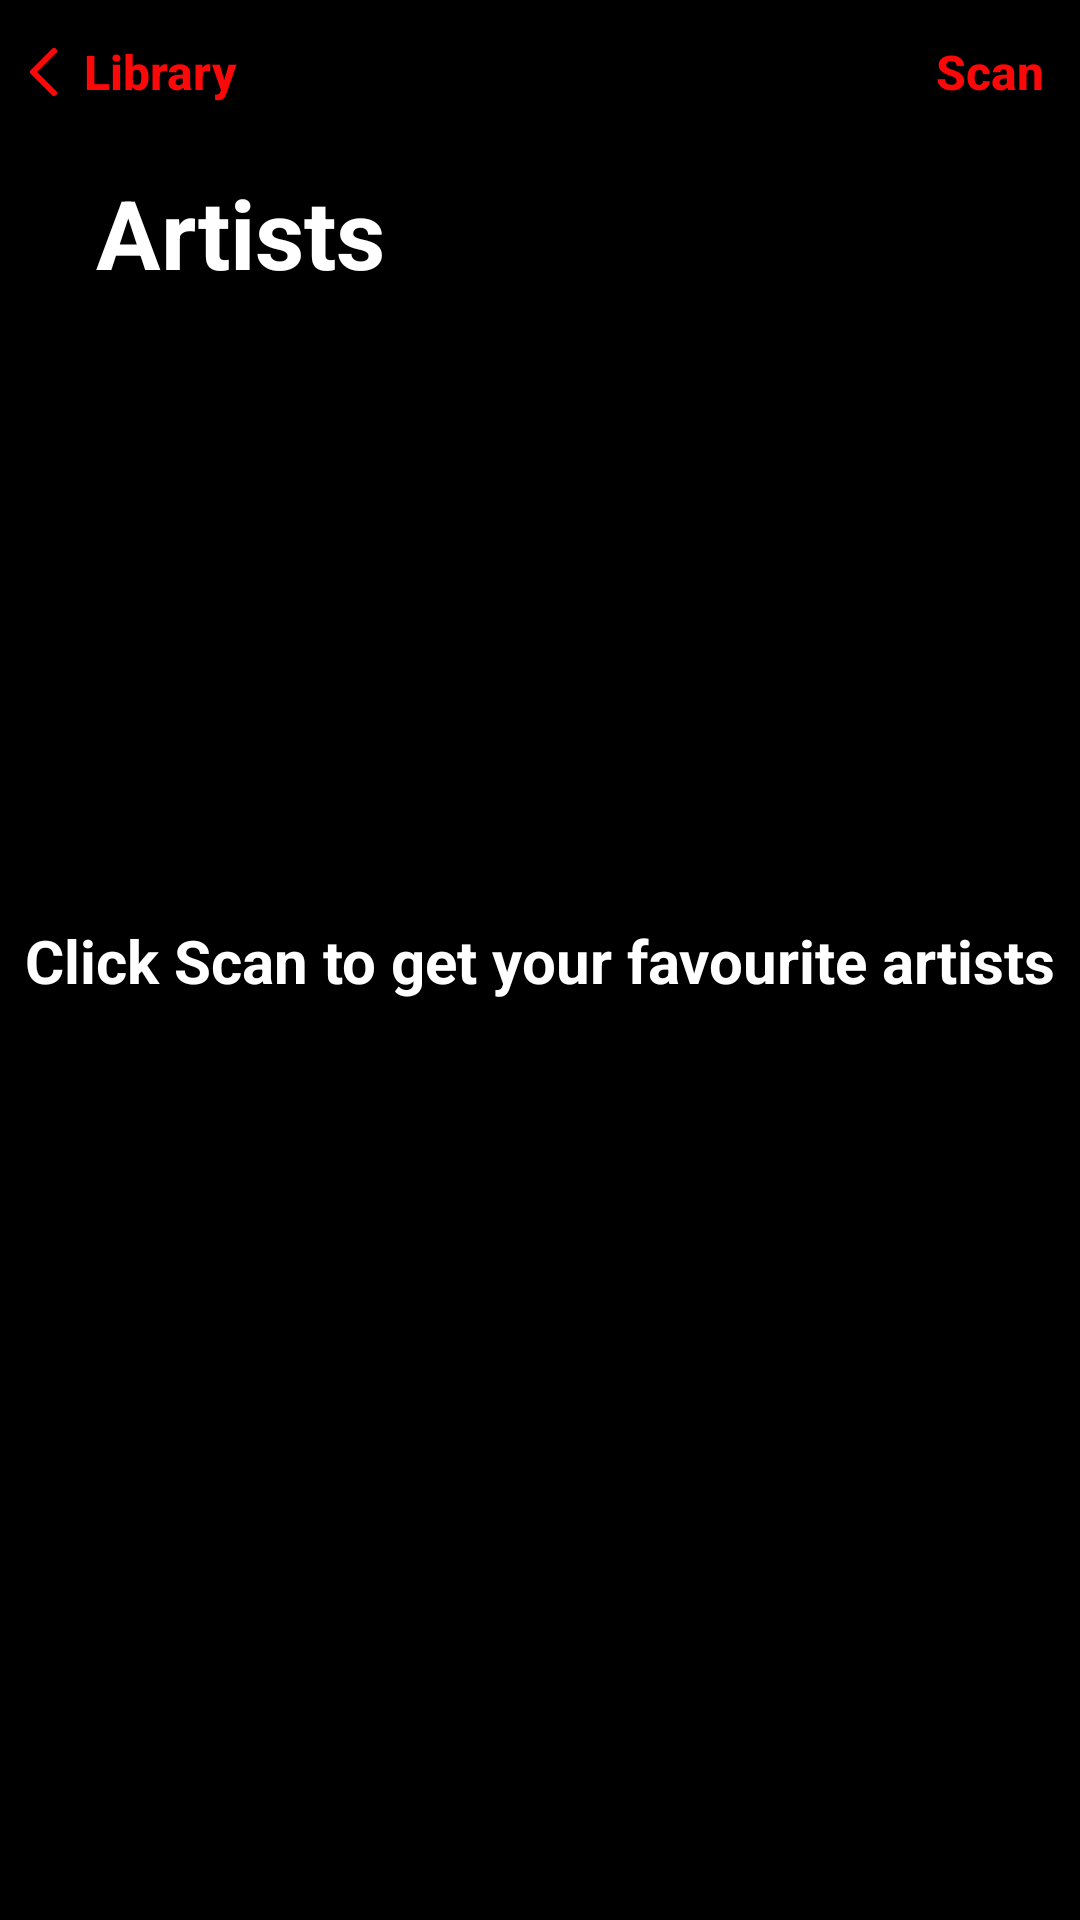

Android layout source for this screen:
<!-- AndroidManifest.xml: application theme Theme.ShinobiMusic -->
<!-- res/layout/fragment_artist.xml -->
<?xml version="1.0" encoding="utf-8"?>
<layout xmlns:android="http://schemas.android.com/apk/res/android"
    xmlns:tools="http://schemas.android.com/tools"
    xmlns:app="http://schemas.android.com/apk/res-auto"
    tools:context=".ui.artist.ArtistFragment">
    <data>

    </data>

    <androidx.constraintlayout.widget.ConstraintLayout
        android:layout_width="match_parent"
        android:layout_height="match_parent"
        android:background="@color/black">


        <TextView
            android:id="@+id/no_artist_list_text"
            android:layout_width="wrap_content"
            android:layout_height="wrap_content"
            android:text="Click Scan to get your favourite artists"
            android:textColor="@color/white"
            android:textSize="20sp"
            android:textStyle="bold"
            app:layout_constraintTop_toTopOf="parent"
            app:layout_constraintBottom_toBottomOf="parent"
            app:layout_constraintStart_toStartOf="parent"
            app:layout_constraintEnd_toEndOf="parent"/>



    <Button
        android:id="@+id/scan_btn_artist"
        android:layout_width="wrap_content"
        android:layout_height="wrap_content"
        android:text="Scan"
        android:textColor="@color/red"
        android:textAllCaps="false"
        android:textSize="16sp"
        android:textStyle="bold"
        android:textAlignment="textEnd"
        android:background="@color/black"
        android:paddingEnd="12dp"
        app:layout_constraintTop_toTopOf="parent"
        app:layout_constraintEnd_toEndOf="parent"/>

        <Button
            android:id="@+id/back_btn_artist"
            android:layout_width="wrap_content"
            android:layout_height="wrap_content"
            android:text="Library"
            android:textColor="@color/red"
            android:textAllCaps="false"
            android:textSize="16sp"
            android:textStyle="bold"
            android:drawableStart="@drawable/backredarrow"
            android:background="@color/black"
            android:paddingStart="10dp"
            app:layout_constraintTop_toTopOf="parent"
            app:layout_constraintStart_toStartOf="parent"/>

        <TextView
            android:id="@+id/artist_text"
            android:layout_width="wrap_content"
            android:layout_height="wrap_content"
            android:text="Artists"
            android:textColor="@color/white"
            android:textSize="32sp"
            android:textStyle="bold"
            android:layout_marginStart="32dp"
            android:layout_marginTop="8dp"
            app:layout_constraintStart_toStartOf="parent"
            app:layout_constraintTop_toBottomOf="@id/back_btn_artist"/>
    
    <androidx.recyclerview.widget.RecyclerView
        android:id="@+id/artist_recycleview"
        android:layout_width="0dp"
        android:layout_height="0dp"
        android:layout_marginTop="19dp"
        app:layout_constraintStart_toStartOf="parent"
        app:layout_constraintEnd_toEndOf="parent"
        app:layout_constraintTop_toBottomOf="@id/artist_text"
        app:layout_constraintBottom_toBottomOf="parent"
        tools:listitem="@layout/artist_item"
        tools:itemCount="15"/>

    </androidx.constraintlayout.widget.ConstraintLayout>
</layout>
<!-- res/layout/artist_item.xml (included above) -->
<?xml version="1.0" encoding="utf-8"?>
<layout xmlns:android="http://schemas.android.com/apk/res/android"

    xmlns:app="http://schemas.android.com/apk/res-auto">
<data>
    <variable
        name="playlist"
        type="com.example.shinobimusic.data.model.Playlist" />


</data>
    <androidx.constraintlayout.widget.ConstraintLayout
        android:layout_width="match_parent"
        android:layout_height="wrap_content"
        android:background="@color/black">





    <View
        android:id="@+id/artist_item_view"
        android:layout_width="wrap_content"
        android:layout_height="1dp"
        android:background="@color/lightgrey"
        android:layout_marginStart="4dp"
        app:layout_constraintStart_toEndOf="@id/artist_image"
        app:layout_constraintTop_toTopOf="parent" />

    <ImageView
        android:id="@+id/artist_image"
        android:layout_width="48dp"
        android:layout_height="48dp"
        android:background="@drawable/circle"
        android:layout_marginStart="7dp"
        app:layout_constraintStart_toStartOf="parent"
        app:layout_constraintTop_toTopOf="parent"
        app:layout_constraintBottom_toBottomOf="parent"/>
    <ImageView
        android:layout_width="24dp"
        android:layout_height="24dp"
        android:src="@drawable/greymicro"
        android:layout_marginStart="12dp"
        android:layout_marginTop="15dp"
        app:layout_constraintStart_toStartOf="@id/artist_image"
        app:layout_constraintTop_toTopOf="@id/artist_image"/>

    <TextView
        android:id="@+id/artist_item_title"
        android:layout_width="wrap_content"
        android:layout_height="wrap_content"
        android:layout_marginStart="8dp"
        android:layout_marginTop="12dp"
        android:text="@{playlist.name}"
        android:textSize="18sp"
        android:textColor="@color/white"
        app:layout_constraintStart_toEndOf="@id/artist_image"
        app:layout_constraintTop_toBottomOf="@id/artist_item_view" />
    <TextView
        android:id="@+id/artist_item_songs"
        android:layout_width="wrap_content"
        android:layout_height="wrap_content"
        android:layout_marginStart="8dp"
        android:layout_marginTop="2dp"
        android:textSize="16sp"
        android:text='@{""+playlist.songPaths.size()}'
        android:textColor="@color/lightgrey"
        app:layout_constraintStart_toEndOf="@id/artist_image"
        app:layout_constraintTop_toBottomOf="@id/artist_item_title"/>

    </androidx.constraintlayout.widget.ConstraintLayout>
</layout>
<!-- resources referenced by this layout -->
<resources>
  <color name="black">#000000</color>
  <color name="lightgrey">#626161</color>
  <color name="red">#FB0808</color>
  <color name="white">#FFFFFFFF</color>
  <!-- drawable backredarrow (drawable) -->
  <vector xmlns:android="http://schemas.android.com/apk/res/android"
      android:width="9dp"
      android:height="16dp"
      android:viewportWidth="9"
      android:viewportHeight="16">
    <path
        android:pathData="M8,15L1,8L8,1"
        android:strokeLineJoin="round"
        android:strokeWidth="2"
        android:fillColor="#00000000"
        android:strokeColor="#FB0808"
        android:strokeLineCap="round"/>
  </vector>
  <!-- drawable circle (drawable) -->
  <?xml version="1.0" encoding="utf-8"?>
  <shape xmlns:android="http://schemas.android.com/apk/res/android"
      android:shape="oval">
  
      <solid android:color="@color/grey" />
  
      
  
  
      
      <stroke
          android:width="1dp"
          android:color="@color/black" />
  </shape>
  <!-- drawable greymicro: png bitmap (drawable, 848 bytes) -->
  <style name="Theme.ShinobiMusic" parent="Base.Theme.ShinobiMusic" />
  <color name="grey">#333333</color>
  <style name="Base.Theme.ShinobiMusic" parent="Theme.AppCompat.DayNight.NoActionBar">
          
          
      </style>
</resources>
